The GitHub repository Marshall-mk/EggPlantDisease contains a labelled image folder "data" with 7 categories: healthy leaf, insect pest disease, leaf spot disease, mosaic virus disease, small leaf disease, white mold disease, wilt disease. Examples follow, each with its label.

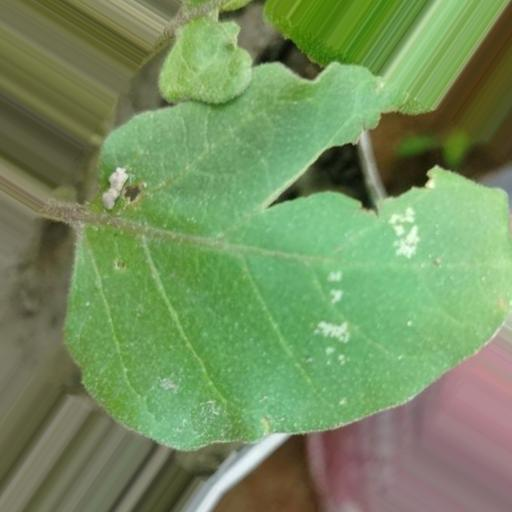
Label: white mold disease

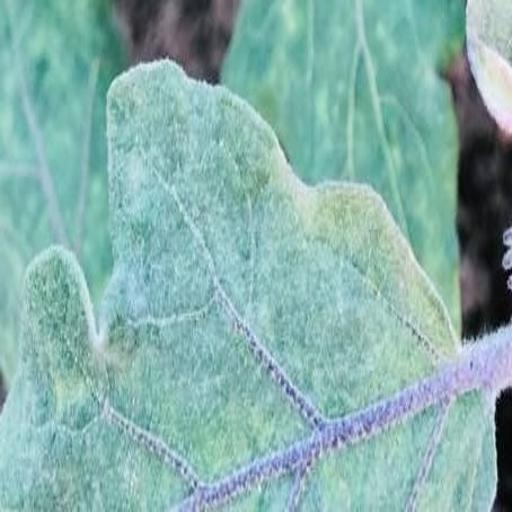
Label: mosaic virus disease

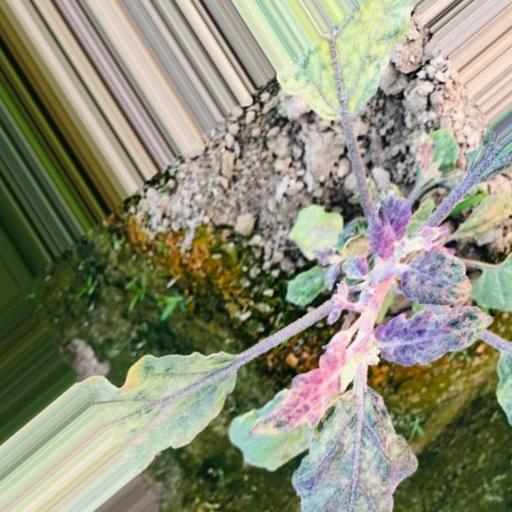
Label: small leaf disease

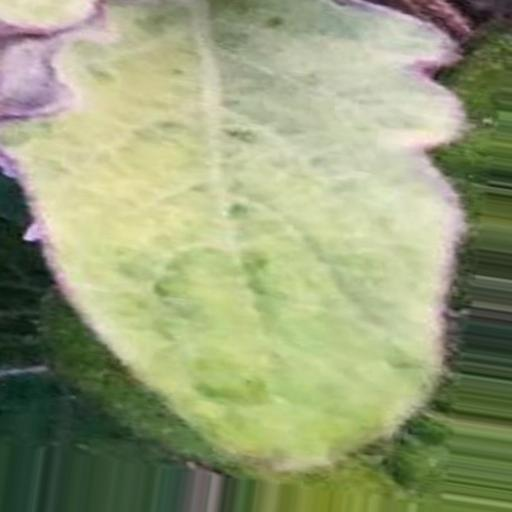
Label: leaf spot disease

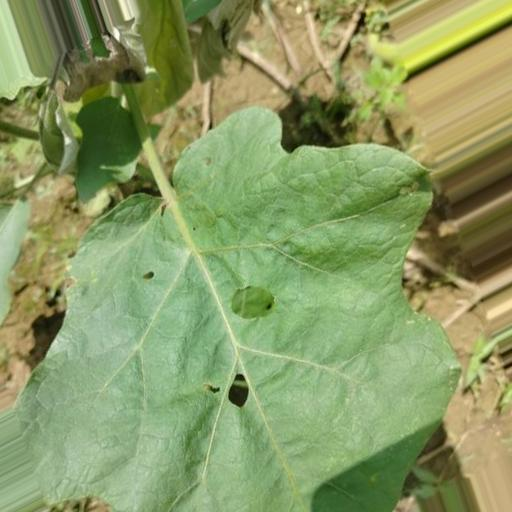
Label: insect pest disease

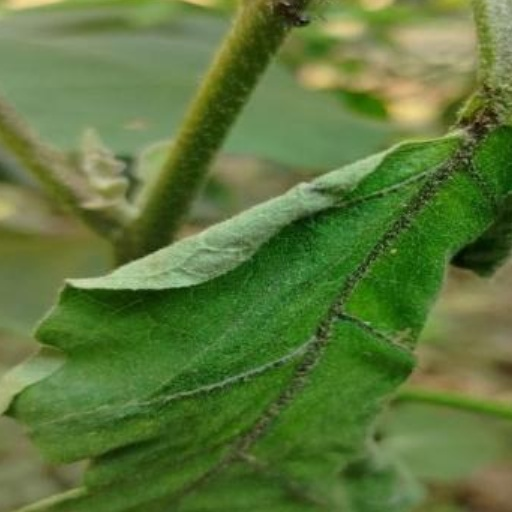
Label: wilt disease
